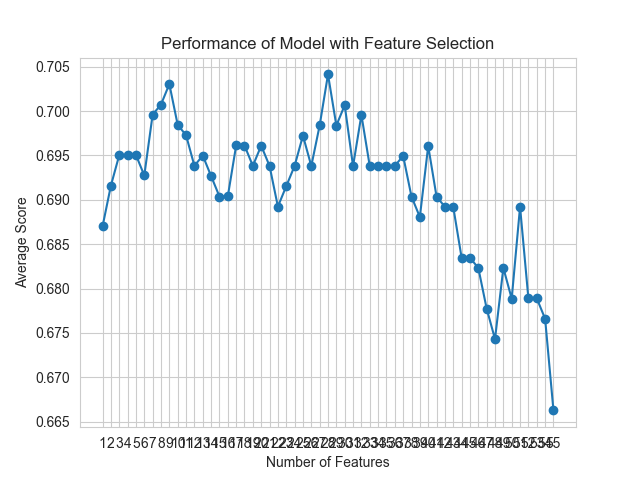

The table this chart was drawn from, first rows:
feature_idx, cv_scores, avg_score, feature_names, ci_bound, std_dev, std_err
(54,), [0.63428571 0.67428571 0.72988506 0.7126…, 0.687, ('BR',), 0.04242, 0.03301, 0.0165
(39, 54), [0.64       0.67428571 0.73563218 0.7183…, 0.6916, ('I_4.0', 'BR'), 0.0431, 0.03353, 0.01677
(36, 39, 54), [0.64       0.68       0.74712644 0.7241…, 0.695, ('I_1.0', 'I_4.0', 'BR'), 0.04788, 0.03725, 0.01863
(22, 36, 39, 54), [0.64       0.68       0.74137931 0.7298…, 0.695, ('AY', 'I_1.0', 'I_4.0', 'BR'), 0.04719, 0.03672, 0.01836
(22, 29, 36, 39, 54), [0.63428571 0.67428571 0.73563218 0.7356…, 0.695, ('AY', 'D_3.0', 'I_1.0', 'I_4.0', 'BR'), 0.0495, 0.03852, 0.01926
(22, 29, 34, 36, 39, 54), [0.64       0.67428571 0.72988506 0.7298…, 0.6927, ('AY', 'D_3.0', 'E_3.0', 'I_1.0', 'I_4.0…, 0.04412, 0.03433, 0.01716
(22, 29, 30, 36, 39, 44, 54), [0.65714286 0.69142857 0.70689655 0.7528…, 0.6996, ('AY', 'D_3.0', 'D_4.0', 'I_1.0', 'I_4.0…, 0.04007, 0.03118, 0.01559
(22, 29, 30, 36, 39, 44, 46, 54), [0.66857143 0.69714286 0.6954023  0.7528…, 0.7007, ('AY', 'D_3.0', 'D_4.0', 'I_1.0', 'I_4.0…, 0.03597, 0.02799, 0.01399
(22, 29, 30, 36, 39, 42, 44, 46, 54), [0.66285714 0.69714286 0.70114943 0.7528…, 0.703, ('AY', 'D_3.0', 'D_4.0', 'I_1.0', 'I_4.0…, 0.03698, 0.02877, 0.01439
(22, 29, 30, 36, 38, 39, 42, 44, 46, 54), [0.66285714 0.69714286 0.68965517 0.7528…, 0.6984, ('AY', 'D_3.0', 'D_4.0', 'I_1.0', 'I_3.0…, 0.03806, 0.02961, 0.01481
(22, 29, 30, 36, 38, 39, 42, 44, 46, 49,…, [0.66857143 0.69714286 0.68965517 0.7528…, 0.6973, ('AY', 'D_3.0', 'D_4.0', 'I_1.0', 'I_3.0…, 0.03786, 0.02946, 0.01473
(22, 29, 30, 36, 38, 39, 42, 44, 46, 49,…, [0.66857143 0.70285714 0.6954023  0.7011…, 0.6938, ('AY', 'D_3.0', 'D_4.0', 'I_1.0', 'I_3.0…, 0.01655, 0.01288, 0.006439
(22, 29, 30, 36, 38, 39, 42, 44, 46, 49,…, [0.67428571 0.68571429 0.70689655 0.7126…, 0.695, ('AY', 'D_3.0', 'D_4.0', 'I_1.0', 'I_3.0…, 0.01789, 0.01392, 0.006958
(17, 22, 29, 30, 36, 38, 39, 42, 44, 46,…, [0.66857143 0.70285714 0.67816092 0.7183…, 0.6927, ('AT', 'AY', 'D_3.0', 'D_4.0', 'I_1.0', …, 0.02273, 0.01769, 0.008843
(17, 22, 29, 30, 35, 36, 38, 39, 42, 44,…, [0.66857143 0.70857143 0.68390805 0.6896…, 0.6904, ('AT', 'AY', 'D_3.0', 'D_4.0', 'E_4.0', …, 0.01786, 0.01389, 0.006946
(17, 22, 29, 30, 33, 35, 36, 38, 39, 42,…, [0.66857143 0.69714286 0.68390805 0.7011…, 0.6904, ('AT', 'AY', 'D_3.0', 'D_4.0', 'E_2.0', …, 0.01621, 0.01261, 0.006306
(7, 17, 29, 30, 32, 33, 36, 37, 38, 39, …, [0.69714286 0.68       0.71264368 0.7011…, 0.6961, ('O', 'AT', 'D_3.0', 'D_4.0', 'E_1.0', '…, 0.01409, 0.01096, 0.005482
(7, 17, 29, 30, 32, 33, 35, 36, 37, 38, …, [0.70285714 0.68       0.70114943 0.7068…, 0.6961, ('O', 'AT', 'D_3.0', 'D_4.0', 'E_1.0', '…, 0.0127, 0.009884, 0.004942
(7, 17, 29, 30, 32, 33, 35, 36, 37, 38, …, [0.69142857 0.68       0.70689655 0.7011…, 0.6938, ('O', 'AT', 'D_3.0', 'D_4.0', 'E_1.0', '…, 0.01204, 0.009368, 0.004684
(7, 17, 29, 30, 31, 32, 33, 35, 36, 37, …, [0.69142857 0.70285714 0.68965517 0.7068…, 0.6961, ('O', 'AT', 'D_3.0', 'D_4.0', 'D_5.0', '…, 0.009394, 0.007309, 0.003655
(7, 17, 29, 30, 31, 32, 33, 34, 35, 36, …, [0.69142857 0.69142857 0.70114943 0.7011…, 0.6938, ('O', 'AT', 'D_3.0', 'D_4.0', 'D_5.0', '…, 0.00847, 0.00659, 0.003295
(7, 17, 28, 29, 30, 31, 32, 33, 34, 35, …, [0.68571429 0.68       0.70689655 0.6896…, 0.6892, ('O', 'AT', 'D_2.0', 'D_3.0', 'D_4.0', '…, 0.01203, 0.009361, 0.004681
(7, 17, 28, 29, 30, 31, 32, 33, 34, 35, …, [0.68571429 0.68       0.70114943 0.7011…, 0.6915, ('O', 'AT', 'D_2.0', 'D_3.0', 'D_4.0', '…, 0.01084, 0.00843, 0.004215
(7, 17, 20, 27, 28, 29, 30, 31, 32, 33, …, [0.68571429 0.69142857 0.6954023  0.7126…, 0.6938, ('O', 'AT', 'AW', 'D_1.0', 'D_2.0', 'D_3…, 0.01319, 0.01026, 0.005131
(7, 16, 17, 20, 27, 28, 29, 30, 31, 32, …, [0.69714286 0.71428571 0.68965517 0.6896…, 0.6972, ('O', 'AS', 'AT', 'AW', 'D_1.0', 'D_2.0'…, 0.01162, 0.009044, 0.004522
(7, 16, 17, 20, 27, 28, 29, 30, 31, 32, …, [0.68571429 0.70285714 0.70114943 0.6954…, 0.6938, ('O', 'AS', 'AT', 'AW', 'D_1.0', 'D_2.0'…, 0.009986, 0.00777, 0.003885
(7, 16, 17, 20, 23, 24, 27, 28, 30, 32, …, [0.70857143 0.70857143 0.70114943 0.6896…, 0.6984, ('O', 'AS', 'AT', 'AW', 'AZ', 'BD', 'D_1…, 0.01287, 0.01001, 0.005005
(7, 11, 16, 17, 20, 23, 24, 27, 28, 30, …, [0.70857143 0.70285714 0.70689655 0.6896…, 0.7041, ('O', 'AE', 'AS', 'AT', 'AW', 'AZ', 'BD'…, 0.01014, 0.007887, 0.003943
(7, 11, 16, 17, 20, 23, 24, 27, 28, 30, …, [0.70285714 0.72       0.70114943 0.6896…, 0.6984, ('O', 'AE', 'AS', 'AT', 'AW', 'AZ', 'BD'…, 0.01799, 0.014, 0.007
(7, 11, 16, 17, 20, 23, 24, 27, 28, 29, …, [0.70857143 0.72       0.70114943 0.6839…, 0.7007, ('O', 'AE', 'AS', 'AT', 'AW', 'AZ', 'BD'…, 0.01665, 0.01295, 0.006475
(3, 7, 11, 16, 17, 20, 23, 24, 27, 28, 2…, [0.70285714 0.70285714 0.70114943 0.6839…, 0.6938, ('H', 'O', 'AE', 'AS', 'AT', 'AW', 'AZ',…, 0.01361, 0.01059, 0.005294
(3, 6, 7, 11, 16, 17, 20, 23, 24, 25, 27…, [0.69142857 0.69142857 0.70689655 0.7011…, 0.6996, ('H', 'N', 'O', 'AE', 'AS', 'AT', 'AW', …, 0.008949, 0.006963, 0.003481
(3, 6, 7, 11, 16, 17, 20, 23, 24, 25, 27…, [0.70285714 0.68571429 0.70114943 0.6839…, 0.6938, ('H', 'N', 'O', 'AE', 'AS', 'AT', 'AW', …, 0.009986, 0.00777, 0.003885
(3, 6, 7, 11, 16, 17, 20, 23, 24, 25, 27…, [0.69714286 0.69714286 0.70689655 0.6781…, 0.6938, ('H', 'N', 'O', 'AE', 'AS', 'AT', 'AW', …, 0.01227, 0.009546, 0.004773
(3, 6, 7, 11, 16, 17, 20, 23, 24, 25, 27…, [0.70285714 0.70285714 0.70689655 0.6724…, 0.6938, ('H', 'N', 'O', 'AE', 'AS', 'AT', 'AW', …, 0.01716, 0.01335, 0.006674
(3, 6, 7, 11, 14, 16, 17, 20, 23, 24, 25…, [0.68       0.69714286 0.6954023  0.7011…, 0.6938, ('H', 'N', 'O', 'AE', 'AP', 'AS', 'AT', …, 0.009282, 0.007222, 0.003611
(3, 6, 7, 11, 13, 14, 16, 17, 20, 23, 24…, [0.70285714 0.69142857 0.68965517 0.7011…, 0.6949, ('H', 'N', 'O', 'AE', 'AO', 'AP', 'AS', …, 0.007482, 0.005821, 0.002911
(1, 3, 6, 7, 11, 13, 14, 16, 17, 20, 23,…, [0.69714286 0.69142857 0.67241379 0.7011…, 0.6904, ('C', 'H', 'N', 'O', 'AE', 'AO', 'AP', '…, 0.01267, 0.00986, 0.00493
(1, 3, 6, 7, 11, 13, 14, 16, 17, 20, 23,…, [0.69714286 0.69142857 0.67241379 0.6954…, 0.6881, ('C', 'H', 'N', 'O', 'AE', 'AO', 'AP', '…, 0.01164, 0.009053, 0.004527
(3, 6, 7, 11, 13, 14, 16, 17, 18, 20, 22…, [0.71428571 0.71428571 0.6954023  0.6896…, 0.6961, ('H', 'N', 'O', 'AE', 'AO', 'AP', 'AS', …, 0.02277, 0.01772, 0.008859
(3, 5, 6, 7, 10, 11, 13, 16, 17, 18, 20,…, [0.69142857 0.70285714 0.68965517 0.6839…, 0.6904, ('H', 'M', 'N', 'O', 'AD', 'AE', 'AO', '…, 0.008925, 0.006944, 0.003472
(3, 5, 6, 7, 9, 10, 11, 13, 16, 17, 18, …, [0.69142857 0.68571429 0.68965517 0.6954…, 0.6892, ('H', 'M', 'N', 'O', 'AC', 'AD', 'AE', '…, 0.005262, 0.004094, 0.002047
(3, 5, 6, 7, 9, 10, 11, 13, 16, 17, 18, …, [0.70285714 0.70285714 0.68390805 0.6896…, 0.6892, ('H', 'M', 'N', 'O', 'AC', 'AD', 'AE', '…, 0.01733, 0.01348, 0.006742
(1, 3, 5, 6, 7, 9, 10, 11, 13, 16, 17, 1…, [0.69142857 0.67428571 0.66666667 0.6954…, 0.6835, ('C', 'H', 'M', 'N', 'O', 'AC', 'AD', 'A…, 0.0142, 0.01105, 0.005526
(0, 1, 3, 5, 6, 7, 8, 10, 11, 13, 16, 17…, [0.69142857 0.69142857 0.68965517 0.6839…, 0.6835, ('B', 'C', 'H', 'M', 'N', 'O', 'U', 'AD'…, 0.01492, 0.01161, 0.005804
(0, 1, 3, 5, 6, 7, 8, 9, 11, 13, 15, 16,…, [0.68571429 0.68571429 0.68965517 0.6896…, 0.6823, ('B', 'C', 'H', 'M', 'N', 'O', 'U', 'AC'…, 0.01395, 0.01085, 0.005425
(0, 1, 3, 5, 6, 7, 8, 9, 10, 11, 13, 15,…, [0.67428571 0.68571429 0.67816092 0.6666…, 0.6777, ('B', 'C', 'H', 'M', 'N', 'O', 'U', 'AC'…, 0.008837, 0.006875, 0.003438
(0, 1, 3, 5, 6, 7, 8, 9, 10, 11, 13, 15,…, [0.67428571 0.67428571 0.68390805 0.6666…, 0.6743, ('B', 'C', 'H', 'M', 'N', 'O', 'U', 'AC'…, 0.007136, 0.005552, 0.002776
(0, 1, 2, 3, 5, 6, 7, 8, 9, 10, 11, 12, …, [0.69142857 0.68       0.6954023  0.6724…, 0.6823, ('B', 'C', 'F', 'H', 'M', 'N', 'O', 'U',…, 0.01227, 0.009547, 0.004774
(0, 1, 2, 3, 5, 6, 7, 8, 9, 10, 11, 12, …, [0.69714286 0.69714286 0.67241379 0.6781…, 0.6789, ('B', 'C', 'F', 'H', 'M', 'N', 'O', 'U',…, 0.02283, 0.01776, 0.00888
(0, 1, 2, 3, 5, 6, 7, 8, 9, 10, 11, 12, …, [0.69142857 0.69714286 0.6954023  0.6954…, 0.6892, ('B', 'C', 'F', 'H', 'M', 'N', 'O', 'U',…, 0.01469, 0.01143, 0.005713
(0, 1, 2, 5, 6, 7, 8, 9, 10, 11, 12, 13,…, [0.68571429 0.68571429 0.6954023  0.6666…, 0.6789, ('B', 'C', 'F', 'M', 'N', 'O', 'U', 'AC'…, 0.01664, 0.01295, 0.006474
(0, 1, 2, 3, 5, 6, 7, 8, 9, 10, 11, 12, …, [0.68       0.67428571 0.68390805 0.6724…, 0.6789, ('B', 'C', 'F', 'H', 'M', 'N', 'O', 'U',…, 0.006157, 0.00479, 0.002395
(0, 1, 2, 3, 4, 5, 6, 7, 8, 9, 10, 11, 1…, [0.68571429 0.66857143 0.67816092 0.6724…, 0.6766, ('B', 'C', 'F', 'H', 'L', 'M', 'N', 'O',…, 0.007493, 0.00583, 0.002915
(0, 1, 2, 3, 4, 5, 6, 7, 8, 9, 10, 11, 1…, [0.66857143 0.66857143 0.66666667 0.6666…, 0.6663, ('B', 'C', 'F', 'H', 'L', 'M', 'N', 'O',…, 0.003614, 0.002812, 0.001406
